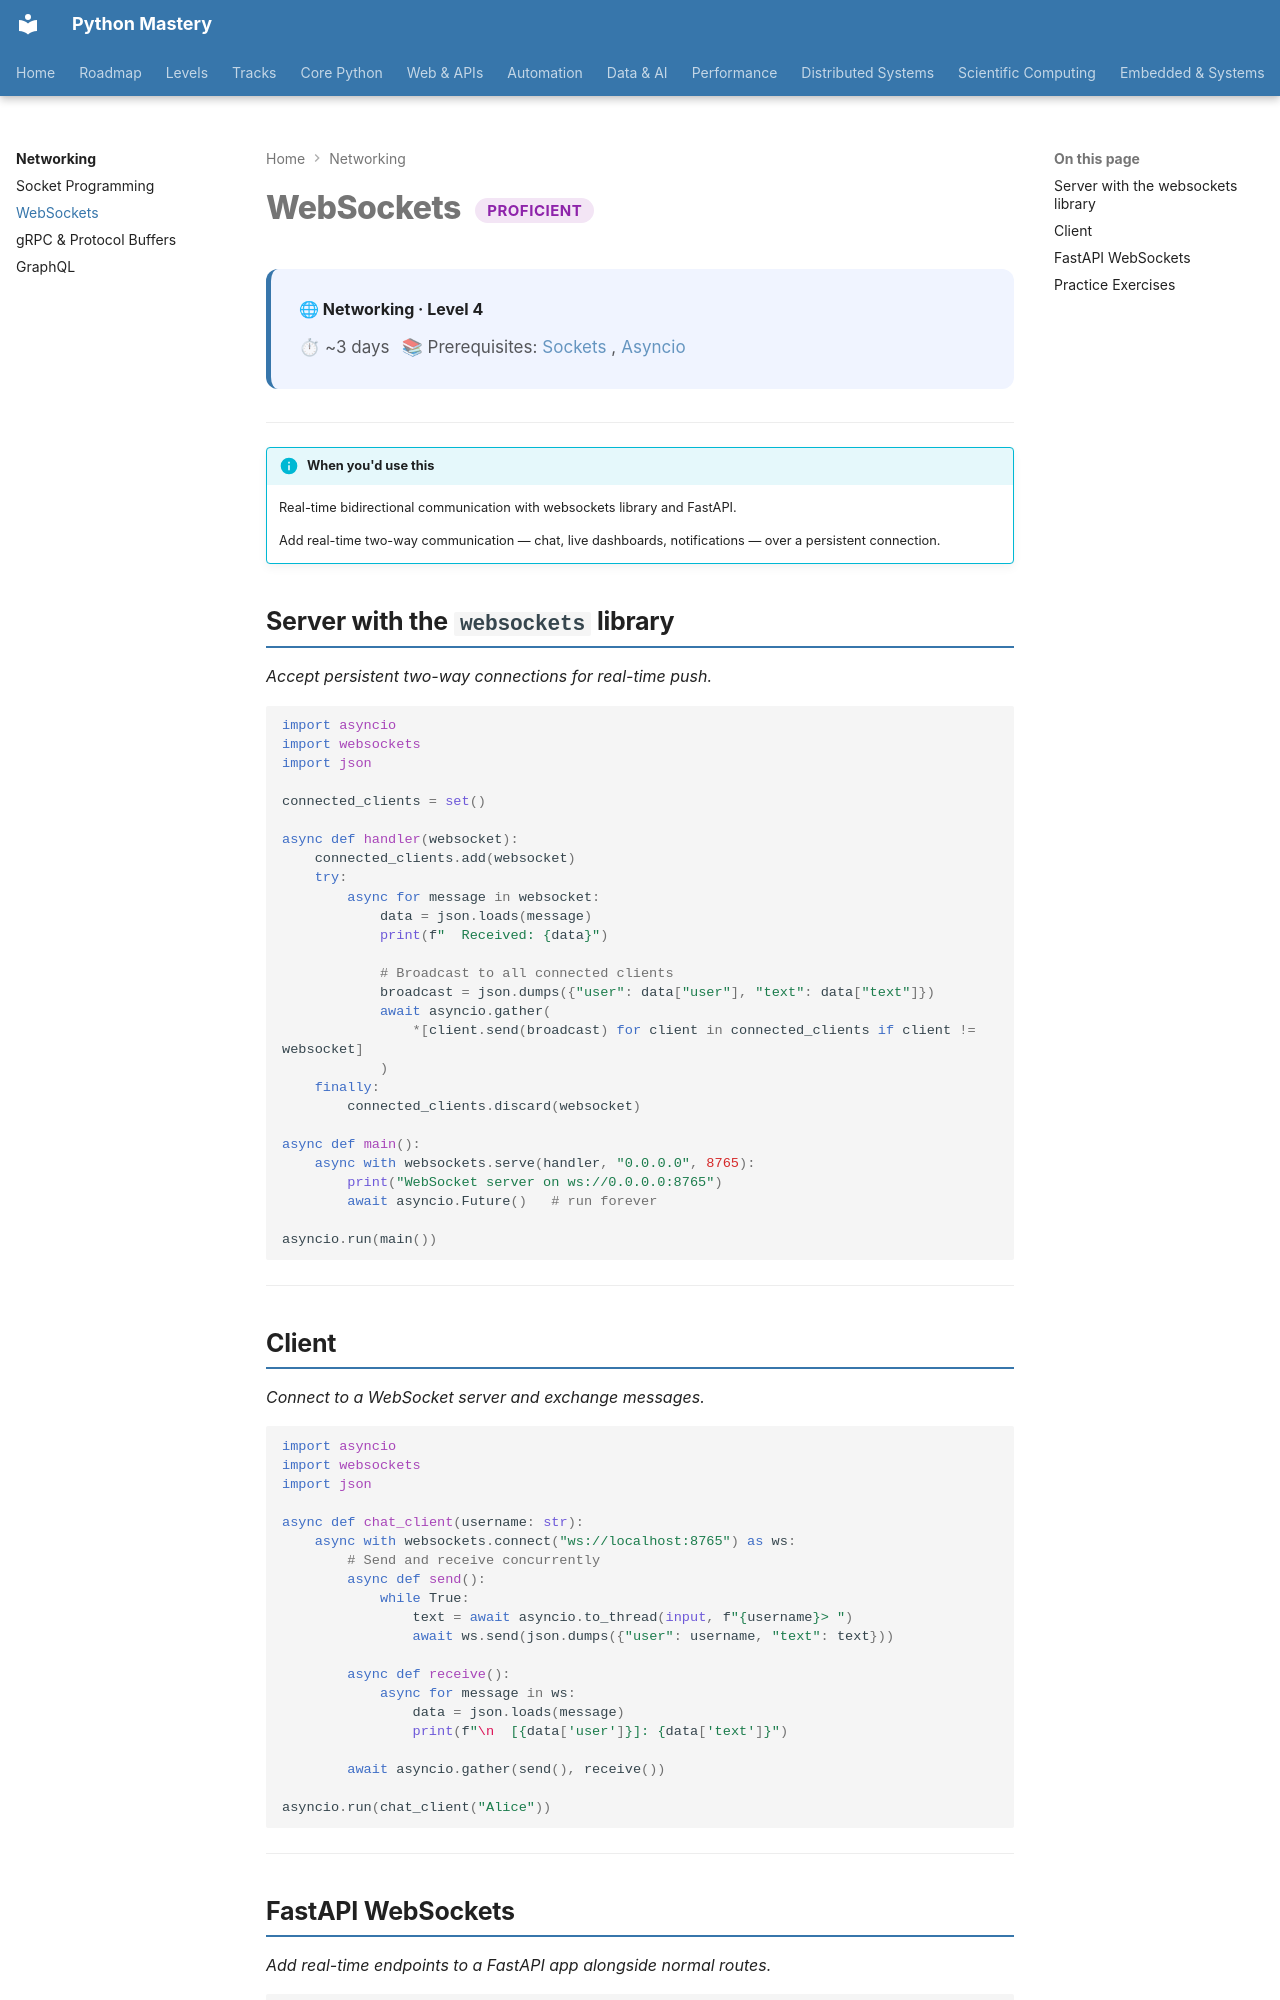

repository: SSnp75/PythonMastery-Site · page: networking/websockets/index.html · generator: mkdocs

---
title: WebSockets
description: Real-time bidirectional communication with websockets library and FastAPI
---

# WebSockets <span class="pm-badge pm-badge-proficient">Proficient</span>

<div class="pm-topic-header">
  <strong>🌐 Networking · Level 4</strong>
  <div class="pm-topic-meta">
    <span>⏱ ~3 days</span>
    <span>📚 Prerequisites: <a href="sockets.md">Sockets</a>, <a href="../systems/proficient/asyncio.md">Asyncio</a></span>
  </div>
</div>

---

!!! info "When you'd use this"
    Real-time bidirectional communication with websockets library and FastAPI.

    Add real-time two-way communication — chat, live dashboards, notifications — over a persistent connection.


## Server with the `websockets` library

*Accept persistent two-way connections for real-time push.*

```python
import asyncio
import websockets
import json

connected_clients = set()

async def handler(websocket):
    connected_clients.add(websocket)
    try:
        async for message in websocket:
            data = json.loads(message)
            print(f"  Received: {data}")

            # Broadcast to all connected clients
            broadcast = json.dumps({"user": data["user"], "text": data["text"]})
            await asyncio.gather(
                *[client.send(broadcast) for client in connected_clients if client != websocket]
            )
    finally:
        connected_clients.discard(websocket)

async def main():
    async with websockets.serve(handler, "0.0.0.0", 8765):
        print("WebSocket server on ws://0.0.0.0:8765")
        await asyncio.Future()   # run forever

asyncio.run(main())
```

---

## Client

*Connect to a WebSocket server and exchange messages.*

```python
import asyncio
import websockets
import json

async def chat_client(username: str):
    async with websockets.connect("ws://localhost:8765") as ws:
        # Send and receive concurrently
        async def send():
            while True:
                text = await asyncio.to_thread(input, f"{username}> ")
                await ws.send(json.dumps({"user": username, "text": text}))

        async def receive():
            async for message in ws:
                data = json.loads(message)
                print(f"\n  [{data['user']}]: {data['text']}")

        await asyncio.gather(send(), receive())

asyncio.run(chat_client("Alice"))
```

---
